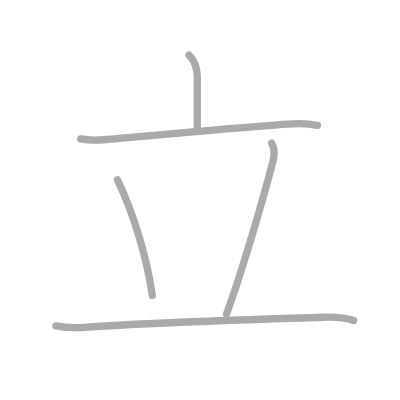
t = 0.00 s
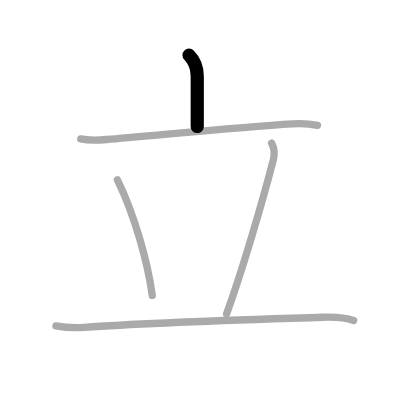
t = 1.00 s
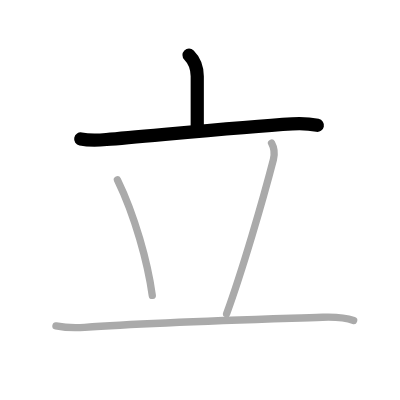
t = 2.00 s
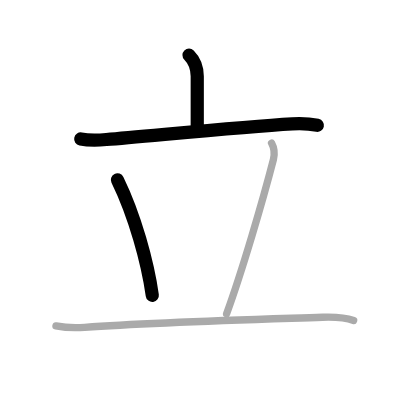
t = 3.00 s
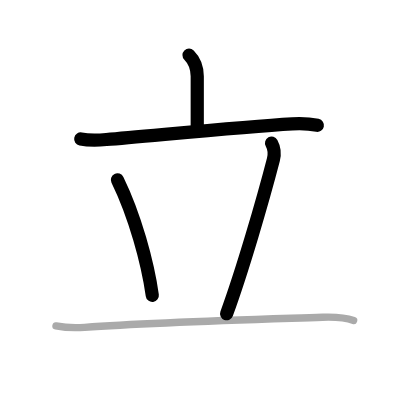
t = 4.00 s
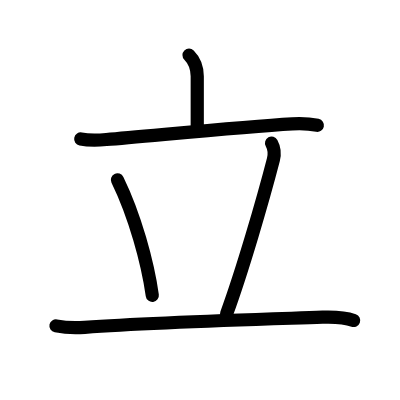
t = 5.00 s

The animated SVG that drew these frames (rendered in a browser with its animation timeline set to each time). Animation: 5 SMIL elements (animate=5); one cycle of 5.00 s.

<?xml version="1.0" standalone="no"?>
<!DOCTYPE svg PUBLIC "-//W3C//DTD SVG 1.1//EN"   "http://www.w3.org/Graphics/SVG/1.1/DTD/svg11.dtd">
<svg width="400px" height="400px"  version="1.1" xmlns="http://www.w3.org/2000/svg">
  <defs>
    <marker id="Triangle" viewBox="0 0 10 10" refX="0" refY="5" markerUnits="strokeWidth" markerWidth="3" style="stroke-opacity:0%;fill:#aaaaaa;" markerHeight="2" orient="auto">
      <path d="M 0 0 L 10 5 L 0 10 z" />
    </marker>
    
    <marker id="Arrow" viewBox="0 0 10 10" refX="5" refY="5" markerUnits="strokeWidth" markerWidth="1.8" style="stroke-opacity:0%;fill:#770000;" markerHeight="2" orient="auto">
      <path d="M 0 4 L 6 4 L 4 1 L 10 5 L 4 9 L 6 6 L 0 6 z" />
        <circle cx="5" cy="5" r="5" />
      </marker>
    
    <marker id="TriangleRed" viewBox="0 0 10 10" refX="0" refY="5" markerUnits="strokeWidth" markerWidth="3" style="stroke-opacity:0%;fill:#CC0000;" markerHeight="2" orient="auto">
      <path d="M 0 0 L 10 5 L 0 10 z" />
    </marker>
    
    <marker id="ArrowRed" viewBox="0 0 10 10" refX="5" refY="5" markerUnits="strokeWidth" markerWidth="1.8" style="stroke-opacity:0%;fill:#CC0000;" markerHeight="2" orient="auto">
      <path d="M 0 4 L 6 4 L 4 1 L 10 5 L 4 9 L 6 6 L 0 6 z" />
        <circle cx="5" cy="5" r="5" />
      </marker>
    
  </defs>
  
  <path style="fill:#ffffff; fill-opacity:100%; fill-rule:evenodd; stroke-width:0;" d="M 0 0 L 400px 0 L 400px 400px L 0 400px L 0 0" />

  <g transform="scale(3.6697247706422 3.6697247706422)">
<path style="fill:none; fill-opacity:0%; fill-rule:evenodd; stroke:#aaaaaa; stroke-opacity:100%; stroke-width: 1.5pt; stroke-linejoin:round; stroke-linecap:round;" d="M51.51 15c1.43 1.43 2.24 3.25 2.24 5.81c0 4.06 0 9.56 0 13.69"></path>
<path style="fill:none; fill-opacity:0%; fill-rule:evenodd; stroke:#aaaaaa; stroke-opacity:100%; stroke-width: 1.5pt; stroke-linejoin:round; stroke-linecap:round;" d="M22 37.86c2.62 0.51 4.75 0.34 7 0.16c11.38-0.9 36.13-3.4 50.65-4.26c2.38-0.14 4.86-0.01 6.86 0.4"></path>
<path style="fill:none; fill-opacity:0%; fill-rule:evenodd; stroke:#aaaaaa; stroke-opacity:100%; stroke-width: 1.5pt; stroke-linejoin:round; stroke-linecap:round;" d="M32 49c4.75 9.75 8.25 22.5 9.5 31.5"></path>
<path style="fill:none; fill-opacity:0%; fill-rule:evenodd; stroke:#aaaaaa; stroke-opacity:100%; stroke-width: 1.5pt; stroke-linejoin:round; stroke-linecap:round;" d="M74 39c0.75 1.38 0.81 3.29 0.5 4.5c-2.88 11.12-8.5 30.38-12.75 42"></path>
<path style="fill:none; fill-opacity:0%; fill-rule:evenodd; stroke:#aaaaaa; stroke-opacity:100%; stroke-width: 1.5pt; stroke-linejoin:round; stroke-linecap:round;" d="M15.25 88.8c2.33 0.45 5.89 0.53 7.82 0.39c18.3-1.32 40.31-1.94 64.83-2.75c3.24-0.11 6.14 0.05 8.47 0.88"></path>

<path style="fill:none; fill-opacity:0%; fill-rule:evenodd; stroke:#000000; stroke-opacity:100%; stroke-width: 2.7pt; stroke-linejoin:round; stroke-linecap:round;" d="M51.51 15c1.43 1.43 2.24 3.25 2.24 5.81c0 4.06 0 9.56 0 13.69" pathLength="100" stroke-dashoffset="100" stroke-dasharray="100 105"><animate id="dashAnim1" attributeName="stroke-dashoffset" from="100" to="0" dur="1s" calcMode="linear" fill="freeze"/></path>
<path style="fill:none; fill-opacity:0%; fill-rule:evenodd; stroke:#000000; stroke-opacity:100%; stroke-width: 2.7pt; stroke-linejoin:round; stroke-linecap:round;" d="M22 37.86c2.62 0.51 4.75 0.34 7 0.16c11.38-0.9 36.13-3.4 50.65-4.26c2.38-0.14 4.86-0.01 6.86 0.4" pathLength="100" stroke-dashoffset="100" stroke-dasharray="100 105"><animate id="dashAnim2" attributeName="stroke-dashoffset" from="100" to="0" dur="1s" calcMode="linear" begin="dashAnim1.end" fill="freeze"/></path>
<path style="fill:none; fill-opacity:0%; fill-rule:evenodd; stroke:#000000; stroke-opacity:100%; stroke-width: 2.7pt; stroke-linejoin:round; stroke-linecap:round;" d="M32 49c4.75 9.75 8.25 22.5 9.5 31.5" pathLength="100" stroke-dashoffset="100" stroke-dasharray="100 105"><animate id="dashAnim3" attributeName="stroke-dashoffset" from="100" to="0" dur="1s" calcMode="linear" begin="dashAnim2.end" fill="freeze"/></path>
<path style="fill:none; fill-opacity:0%; fill-rule:evenodd; stroke:#000000; stroke-opacity:100%; stroke-width: 2.7pt; stroke-linejoin:round; stroke-linecap:round;" d="M74 39c0.75 1.38 0.81 3.29 0.5 4.5c-2.88 11.12-8.5 30.38-12.75 42" pathLength="100" stroke-dashoffset="100" stroke-dasharray="100 105"><animate id="dashAnim4" attributeName="stroke-dashoffset" from="100" to="0" dur="1s" calcMode="linear" begin="dashAnim3.end" fill="freeze"/></path>
<path style="fill:none; fill-opacity:0%; fill-rule:evenodd; stroke:#000000; stroke-opacity:100%; stroke-width: 2.7pt; stroke-linejoin:round; stroke-linecap:round;" d="M15.25 88.8c2.33 0.45 5.89 0.53 7.82 0.39c18.3-1.32 40.31-1.94 64.83-2.75c3.24-0.11 6.14 0.05 8.47 0.88" pathLength="100" stroke-dashoffset="100" stroke-dasharray="100 105"><animate id="dashAnim5" attributeName="stroke-dashoffset" from="100" to="0" dur="1s" calcMode="linear" begin="dashAnim4.end" fill="freeze"/></path>

</g>

</svg>  
          
